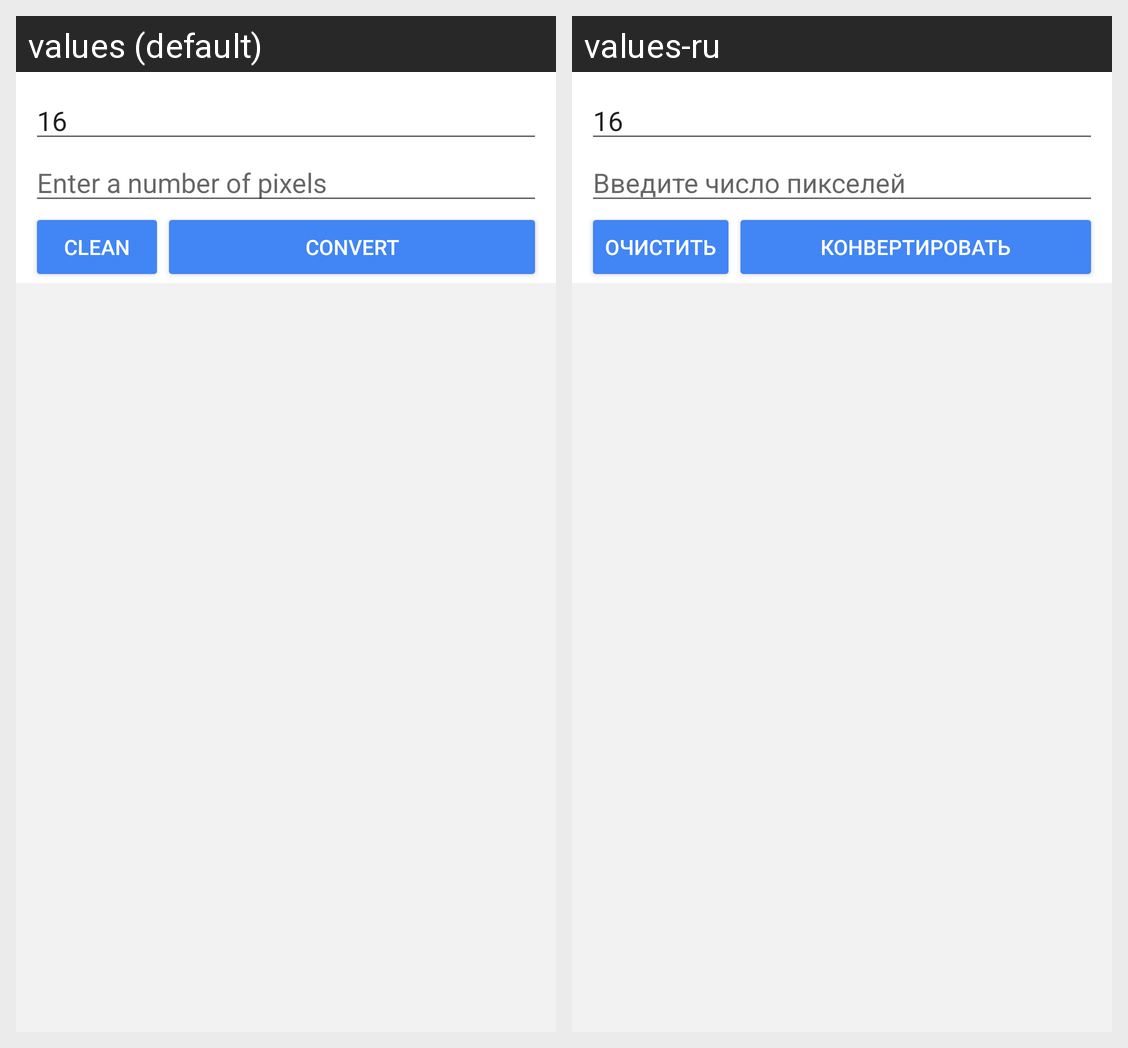

The Android screen above is rendered under two locales of the same app. Produce the string resources it draws, with the default and per-locale values.
Android screen res/layout/main.xml rendered under 2 locales, left to right: values (default), values-ru. Device: Nexus 5 (rendered at 1080×1920; each locale shown at half size, 540×960, under a caption strip naming it); theme AppTheme.
Strings drawn on this screen, with the default value and each locale's value (text and hints the layout hard-codes, and strings that could not be matched under every locale, appear in the picture but are not listed):

hint
  values: Enter a number of pixels
  values-ru: Введите число пикселей

clean
  values: Clean
  values-ru: Очистить

convert
  values: Convert
  values-ru: Конвертировать
